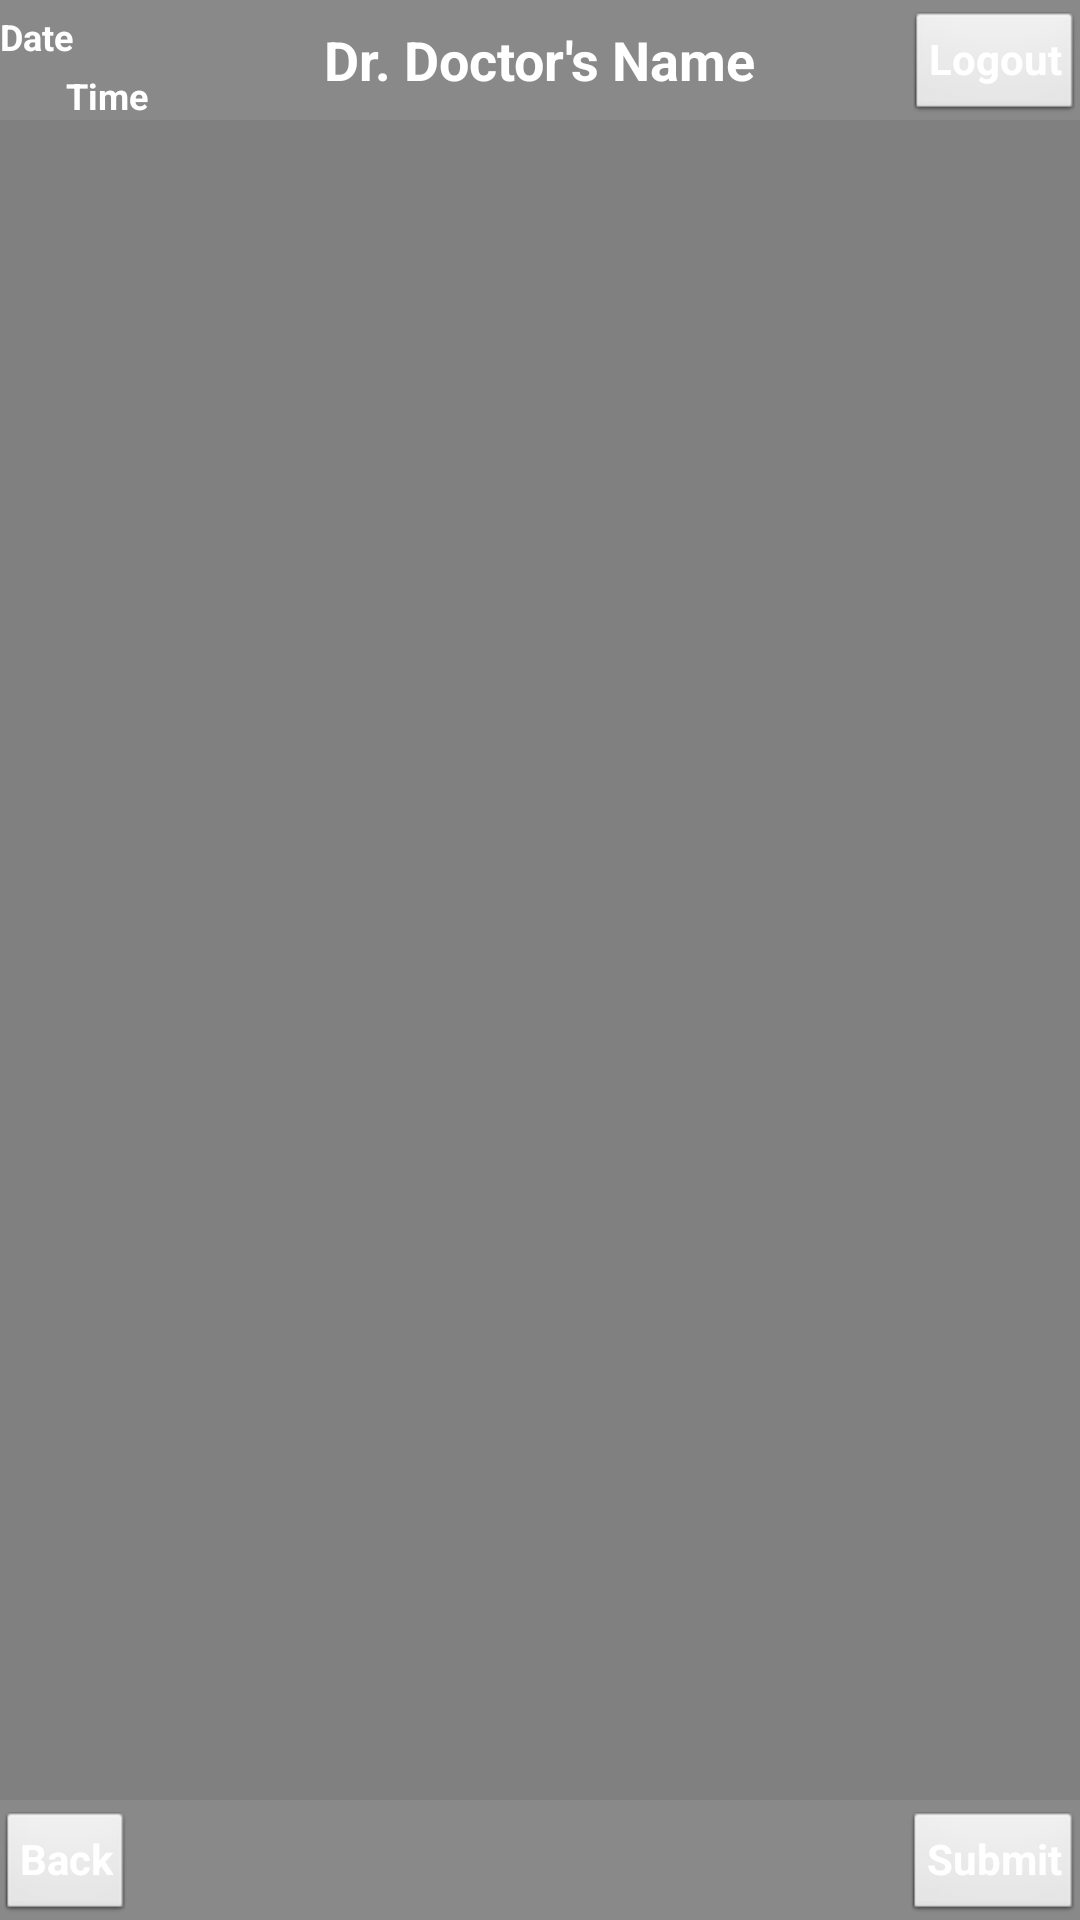

The Android layout XML behind this screen, and the referenced resources:
<!-- AndroidManifest.xml: application theme AppTheme -->
<!-- res/layout/headernfooter1.xml -->
<?xml version="1.0" encoding="utf-8"?>

<RelativeLayout xmlns:android="http://schemas.android.com/apk/res/android"
    android:layout_width="match_parent"
    android:layout_height="wrap_content"
    android:gravity="bottom"
    android:background="#808080" >

    <RelativeLayout
        android:id="@+id/relativeLayout1"
        android:layout_width="wrap_content"
        android:layout_height="40dp"
        android:layout_alignParentLeft="true"
        android:layout_alignParentRight="true"
        android:layout_alignParentTop="true"
        android:background="#898989" >

        <Button
            android:id="@+id/button1headerfooter1Logout"
            style="?android:attr/buttonStyleSmall"
            android:layout_width="wrap_content"
            android:layout_height="wrap_content"
            android:layout_alignParentBottom="true"
            android:layout_alignParentRight="true"
            android:text="Logout" 
            android:textStyle="bold"
            android:textColor="#FFFFFF"/>

        <TextView
            android:id="@+id/textView1headerfooter1Date"
            android:layout_width="wrap_content"
            android:layout_height="wrap_content"
            android:layout_alignParentLeft="true"
            android:layout_alignTop="@+id/button1headerfooter1Logout"
            android:text="Date"
            android:textSize="12dp" 
            android:textColor="#FFFFFF"
            android:textStyle="bold"/>

        <TextView
            android:id="@+id/textView2headerfooter1Time"
            android:layout_width="wrap_content"
            android:layout_height="wrap_content"
            android:layout_alignBottom="@+id/button1headerfooter1Logout"
            android:layout_alignParentLeft="true"
            android:layout_marginLeft="22dp"
            android:text="Time"
            android:textSize="12dp" 
            android:textColor="#FFFFFF"
            android:textStyle="bold"/>

        <TextView
            android:id="@+id/textView3headerfooter1DoctorName"
            android:layout_width="wrap_content"
            android:layout_height="wrap_content"
            android:layout_centerHorizontal="true"
            android:layout_centerVertical="true"
            android:text="Dr. Doctor&apos;s Name"
            android:textAppearance="?android:attr/textAppearanceMedium" 
            
            
            android:textStyle="bold"
            android:textColor="#ffffff"/>

    </RelativeLayout>

    <RelativeLayout
        android:layout_width="wrap_content"
        android:layout_height="40dp"
        android:layout_alignLeft="@+id/relativeLayout1"
        android:layout_alignParentBottom="true"
        android:layout_alignParentLeft="true"
        android:layout_alignParentRight="true"
        android:background="#898989" >

        <Button
            android:id="@+id/button3headerfooter1Summit"
            style="?android:attr/buttonStyleSmall"
            android:layout_width="wrap_content"
            android:layout_height="wrap_content"
            android:layout_alignParentBottom="true"
            android:layout_alignParentRight="true"
            android:text="Submit" 
            android:textStyle="bold"
            android:textColor="#ffffff"/>

        <Button
            android:id="@+id/button2headerfooter1Back"
            style="?android:attr/buttonStyleSmall"
            android:layout_width="wrap_content"
            android:layout_height="wrap_content"
            android:layout_alignParentBottom="true"
            android:layout_alignParentLeft="true"
            android:text="Back" 
            android:textStyle="bold"
            android:textColor="#FFFFFF"/>

    </RelativeLayout>

</RelativeLayout>
<!-- resources referenced by this layout -->
<resources>
  <style name="AppTheme" parent="AppBaseTheme">
          
      </style>
  <style name="AppBaseTheme" parent="android:Theme.Light">
          
      </style>
</resources>
